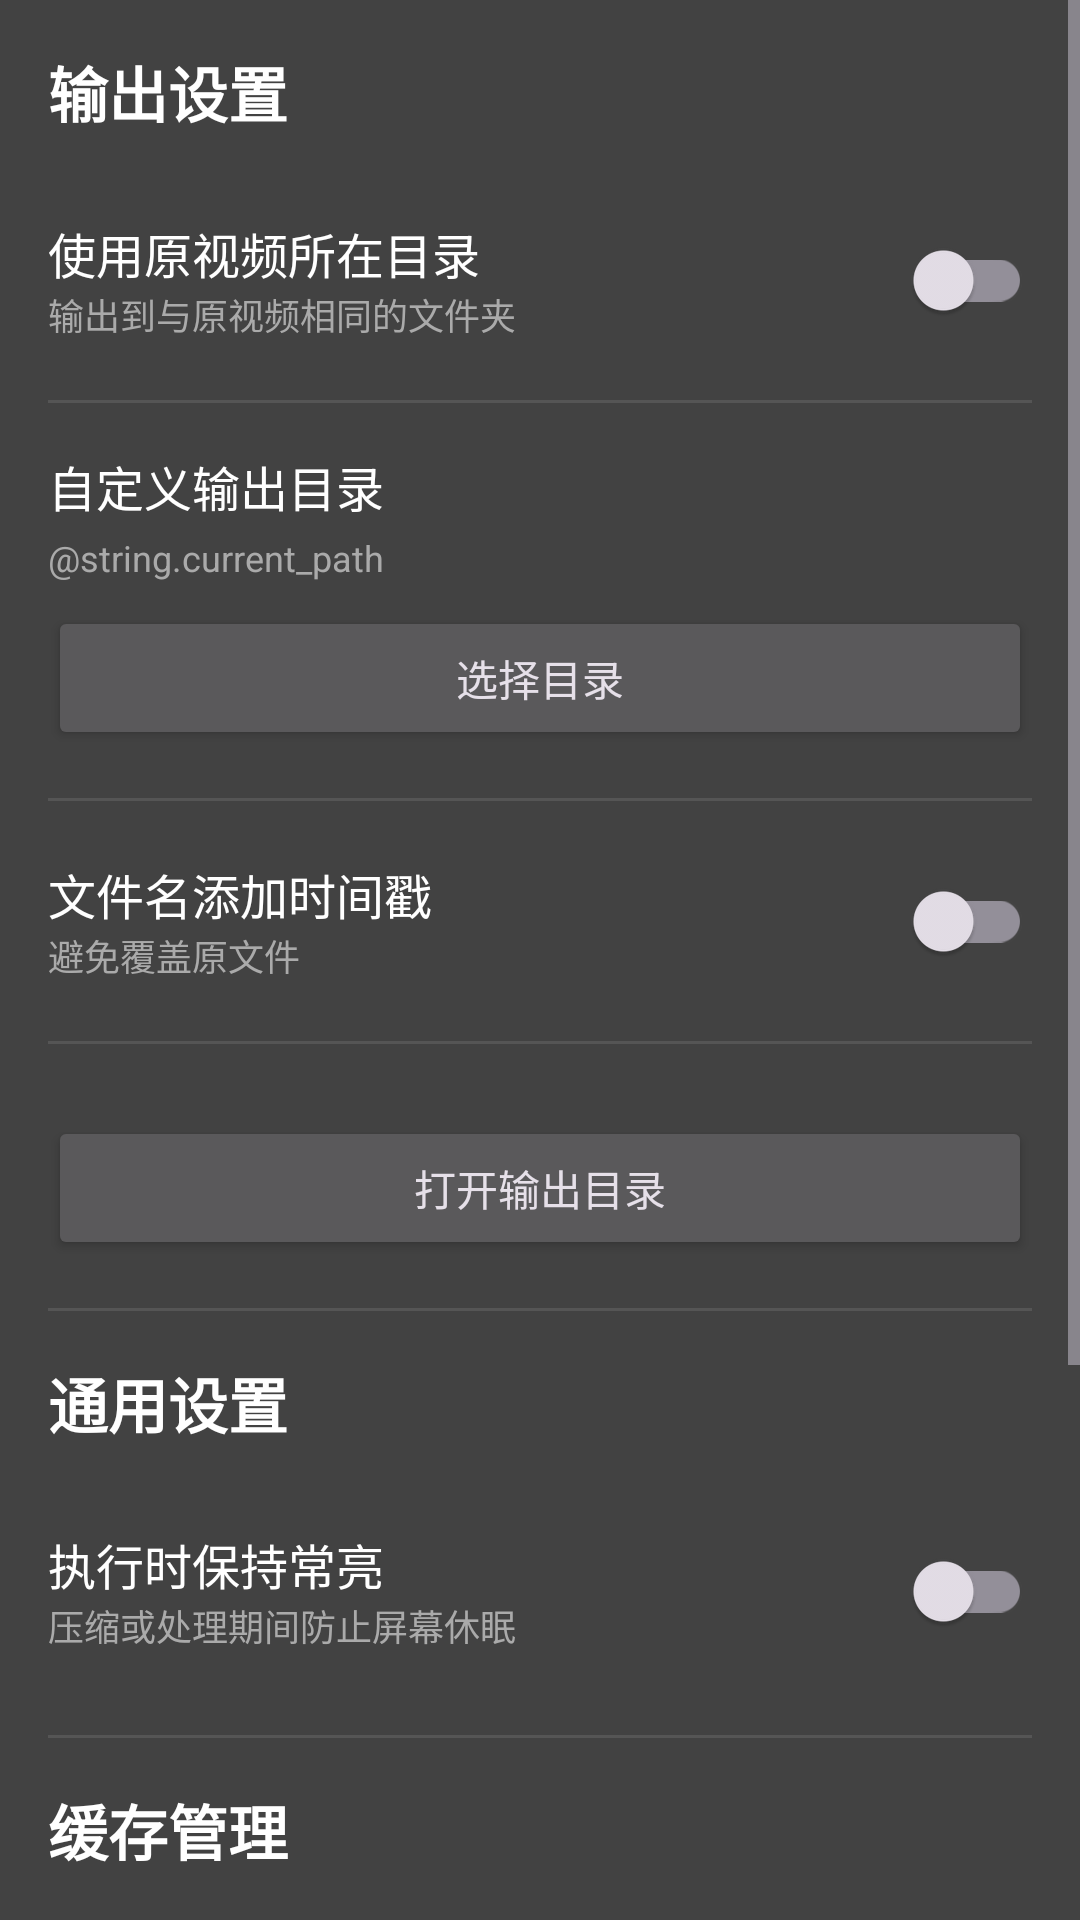

The Android layout XML behind this screen, and the referenced resources:
<!-- AndroidManifest.xml: application theme Theme.StreamClip -->
<!-- res/layout/fragment_settings.xml -->
<?xml version="1.0" encoding="utf-8"?>
<ScrollView xmlns:android="http://schemas.android.com/apk/res/android"
    android:layout_width="match_parent"
    android:layout_height="match_parent"
    android:background="@color/gray_800"
    android:fillViewport="true">

<LinearLayout
    android:layout_width="match_parent"
    android:layout_height="wrap_content"
    android:orientation="vertical"
    android:padding="16dp">

    <TextView
        android:layout_width="match_parent"
        android:layout_height="wrap_content"
        android:text="@string/output_settings"
        android:textSize="20sp"
        android:textStyle="bold"
        android:textColor="@color/white"
        android:layout_marginBottom="16dp" />

    
    <LinearLayout
        android:layout_width="match_parent"
        android:layout_height="wrap_content"
        android:orientation="horizontal"
        android:gravity="center_vertical"
        android:paddingVertical="8dp">

        <LinearLayout
            android:layout_width="0dp"
            android:layout_height="wrap_content"
            android:layout_weight="1"
            android:orientation="vertical">

            <TextView
                android:layout_width="wrap_content"
                android:layout_height="wrap_content"
                android:text="@string/use_source_dir"
                android:textSize="16sp"
                android:textColor="@color/white" />

            <TextView
                android:layout_width="wrap_content"
                android:layout_height="wrap_content"
                android:text="@string/use_source_dir_desc"
                android:textSize="12sp"
                android:textColor="#AAAAAA" />
        </LinearLayout>

        <androidx.appcompat.widget.SwitchCompat
            android:id="@+id/switchUseSourceDir"
            android:layout_width="wrap_content"
            android:layout_height="wrap_content" />
    </LinearLayout>

    <View
        android:layout_width="match_parent"
        android:layout_height="1dp"
        android:background="#555555"
        android:layout_marginVertical="8dp" />

    
    <LinearLayout
        android:layout_width="match_parent"
        android:layout_height="wrap_content"
        android:orientation="vertical"
        android:paddingVertical="8dp">

        <TextView
            android:layout_width="wrap_content"
            android:layout_height="wrap_content"
            android:text="@string/custom_output_dir"
            android:textSize="16sp"
            android:textColor="@color/white" />

        <TextView
            android:id="@+id/tvCurrentPath"
            android:layout_width="match_parent"
            android:layout_height="wrap_content"
            android:text="@string.current_path"
            android:textSize="12sp"
            android:textColor="#AAAAAA"
            android:layout_marginTop="4dp" />

        <Button
            android:id="@+id/btnSelectDir"
            android:layout_width="match_parent"
            android:layout_height="wrap_content"
            android:text="@string/select_dir"
            android:layout_marginTop="8dp" />
    </LinearLayout>

    <View
        android:layout_width="match_parent"
        android:layout_height="1dp"
        android:background="#555555"
        android:layout_marginVertical="8dp" />

    
    <LinearLayout
        android:layout_width="match_parent"
        android:layout_height="wrap_content"
        android:orientation="horizontal"
        android:gravity="center_vertical"
        android:paddingVertical="8dp">

        <LinearLayout
            android:layout_width="0dp"
            android:layout_height="wrap_content"
            android:layout_weight="1"
            android:orientation="vertical">

            <TextView
                android:layout_width="wrap_content"
                android:layout_height="wrap_content"
                android:text="@string/add_timestamp"
                android:textSize="16sp"
                android:textColor="@color/white" />

            <TextView
                android:layout_width="wrap_content"
                android:layout_height="wrap_content"
                android:text="@string/add_timestamp_desc"
                android:textSize="12sp"
                android:textColor="#AAAAAA" />
        </LinearLayout>

        <androidx.appcompat.widget.SwitchCompat
            android:id="@+id/switchAddTimestamp"
            android:layout_width="wrap_content"
            android:layout_height="wrap_content" />
    </LinearLayout>

    <View
        android:layout_width="match_parent"
        android:layout_height="1dp"
        android:background="#555555"
        android:layout_marginVertical="8dp" />

    
    <Button
        android:id="@+id/btnOpenDir"
        android:layout_width="match_parent"
        android:layout_height="wrap_content"
        android:text="@string/open_dir"
        android:layout_marginTop="16dp" />

    <View
        android:layout_width="match_parent"
        android:layout_height="1dp"
        android:background="#555555"
        android:layout_marginVertical="16dp" />

    
    <TextView
        android:layout_width="match_parent"
        android:layout_height="wrap_content"
        android:text="@string/general_settings"
        android:textSize="20sp"
        android:textStyle="bold"
        android:textColor="@color/white"
        android:layout_marginBottom="16dp" />

    
    <LinearLayout
        android:layout_width="match_parent"
        android:layout_height="wrap_content"
        android:orientation="horizontal"
        android:gravity="center_vertical"
        android:paddingVertical="8dp">

        <LinearLayout
            android:layout_width="0dp"
            android:layout_height="wrap_content"
            android:layout_weight="1"
            android:orientation="vertical">

            <TextView
                android:layout_width="wrap_content"
                android:layout_height="wrap_content"
                android:text="@string/keep_screen_on"
                android:textSize="16sp"
                android:textColor="@color/white" />

            <TextView
                android:layout_width="wrap_content"
                android:layout_height="wrap_content"
                android:text="@string/keep_screen_on_desc"
                android:textSize="12sp"
                android:textColor="#AAAAAA" />
        </LinearLayout>

        <androidx.appcompat.widget.SwitchCompat
            android:id="@+id/switchKeepScreenOn"
            android:layout_width="wrap_content"
            android:layout_height="wrap_content" />
    </LinearLayout>

    <View
        android:layout_width="match_parent"
        android:layout_height="1dp"
        android:background="#555555"
        android:layout_marginVertical="16dp" />

    
    <TextView
        android:layout_width="match_parent"
        android:layout_height="wrap_content"
        android:text="@string/cache_management"
        android:textSize="20sp"
        android:textStyle="bold"
        android:textColor="@color/white"
        android:layout_marginBottom="16dp" />

    <TextView
        android:id="@+id/tvCacheSize"
        android:layout_width="match_parent"
        android:layout_height="wrap_content"
        android:text="@string/cache_calculating"
        android:textSize="14sp"
        android:textColor="#CCCCCC"
        android:layout_marginBottom="8dp" />

    <Button
        android:id="@+id/btnClearCache"
        android:layout_width="match_parent"
        android:layout_height="wrap_content"
        android:text="清除缓存"
        android:layout_marginTop="8dp" />

    <View
        android:layout_width="match_parent"
        android:layout_height="1dp"
        android:background="#555555"
        android:layout_marginVertical="16dp" />

    
    <TextView
        android:layout_width="match_parent"
        android:layout_height="wrap_content"
        android:text="@string/title_settings"
        android:textSize="20sp"
        android:textStyle="bold"
        android:textColor="@color/white"
        android:layout_marginBottom="16dp" />

    <LinearLayout
        android:id="@+id/layoutLanguage"
        android:layout_width="match_parent"
        android:layout_height="wrap_content"
        android:orientation="horizontal"
        android:gravity="center_vertical"
        android:paddingVertical="12dp"
        android:background="?attr/selectableItemBackground"
        android:clickable="true"
        android:focusable="true">

        <TextView
            android:layout_width="0dp"
            android:layout_height="wrap_content"
            android:layout_weight="1"
            android:text="@string/language"
            android:textSize="16sp"
            android:textColor="@color/white" />

        <TextView
            android:id="@+id/tvLanguageValue"
            android:layout_width="wrap_content"
            android:layout_height="wrap_content"
            android:textSize="14sp"
            android:textColor="#AAAAAA" />
    </LinearLayout>

    <View
        android:layout_width="match_parent"
        android:layout_height="1dp"
        android:background="#555555"
        android:layout_marginVertical="16dp" />

</LinearLayout>
</ScrollView>
<!-- resources referenced by this layout -->
<resources>
  <color name="gray_800">#FF424242</color>
  <color name="white">#FFFFFFFF</color>
  <string name="add_timestamp">文件名添加时间戳</string>
  <string name="add_timestamp_desc">避免覆盖原文件</string>
  <string name="cache_calculating">缓存大小: 计算中...</string>
  <string name="cache_management">缓存管理</string>
  <string name="custom_output_dir">自定义输出目录</string>
  <string name="general_settings">通用设置</string>
  <string name="keep_screen_on">执行时保持常亮</string>
  <string name="keep_screen_on_desc">压缩或处理期间防止屏幕休眠</string>
  <string name="language">语言</string>
  <string name="open_dir">打开输出目录</string>
  <string name="output_settings">输出设置</string>
  <string name="select_dir">选择目录</string>
  <string name="title_settings">设置</string>
  <string name="use_source_dir">使用原视频所在目录</string>
  <string name="use_source_dir_desc">输出到与原视频相同的文件夹</string>
  <style name="Theme.StreamClip" parent="Theme.Material3.Dark.NoActionBar">
          <item name="colorPrimary">@color/purple_500</item>
          <item name="colorPrimaryVariant">@color/purple_700</item>
          <item name="colorOnPrimary">@color/white</item>
          <item name="colorSecondary">@color/teal_200</item>
          <item name="android:statusBarColor">@color/black</item>
          <item name="android:navigationBarColor">@color/black</item>
      </style>
  <color name="purple_500">#FF6200EE</color>
  <color name="purple_700">#FF3700B3</color>
  <color name="teal_200">#FF03DAC5</color>
  <color name="black">#FF000000</color>
</resources>
